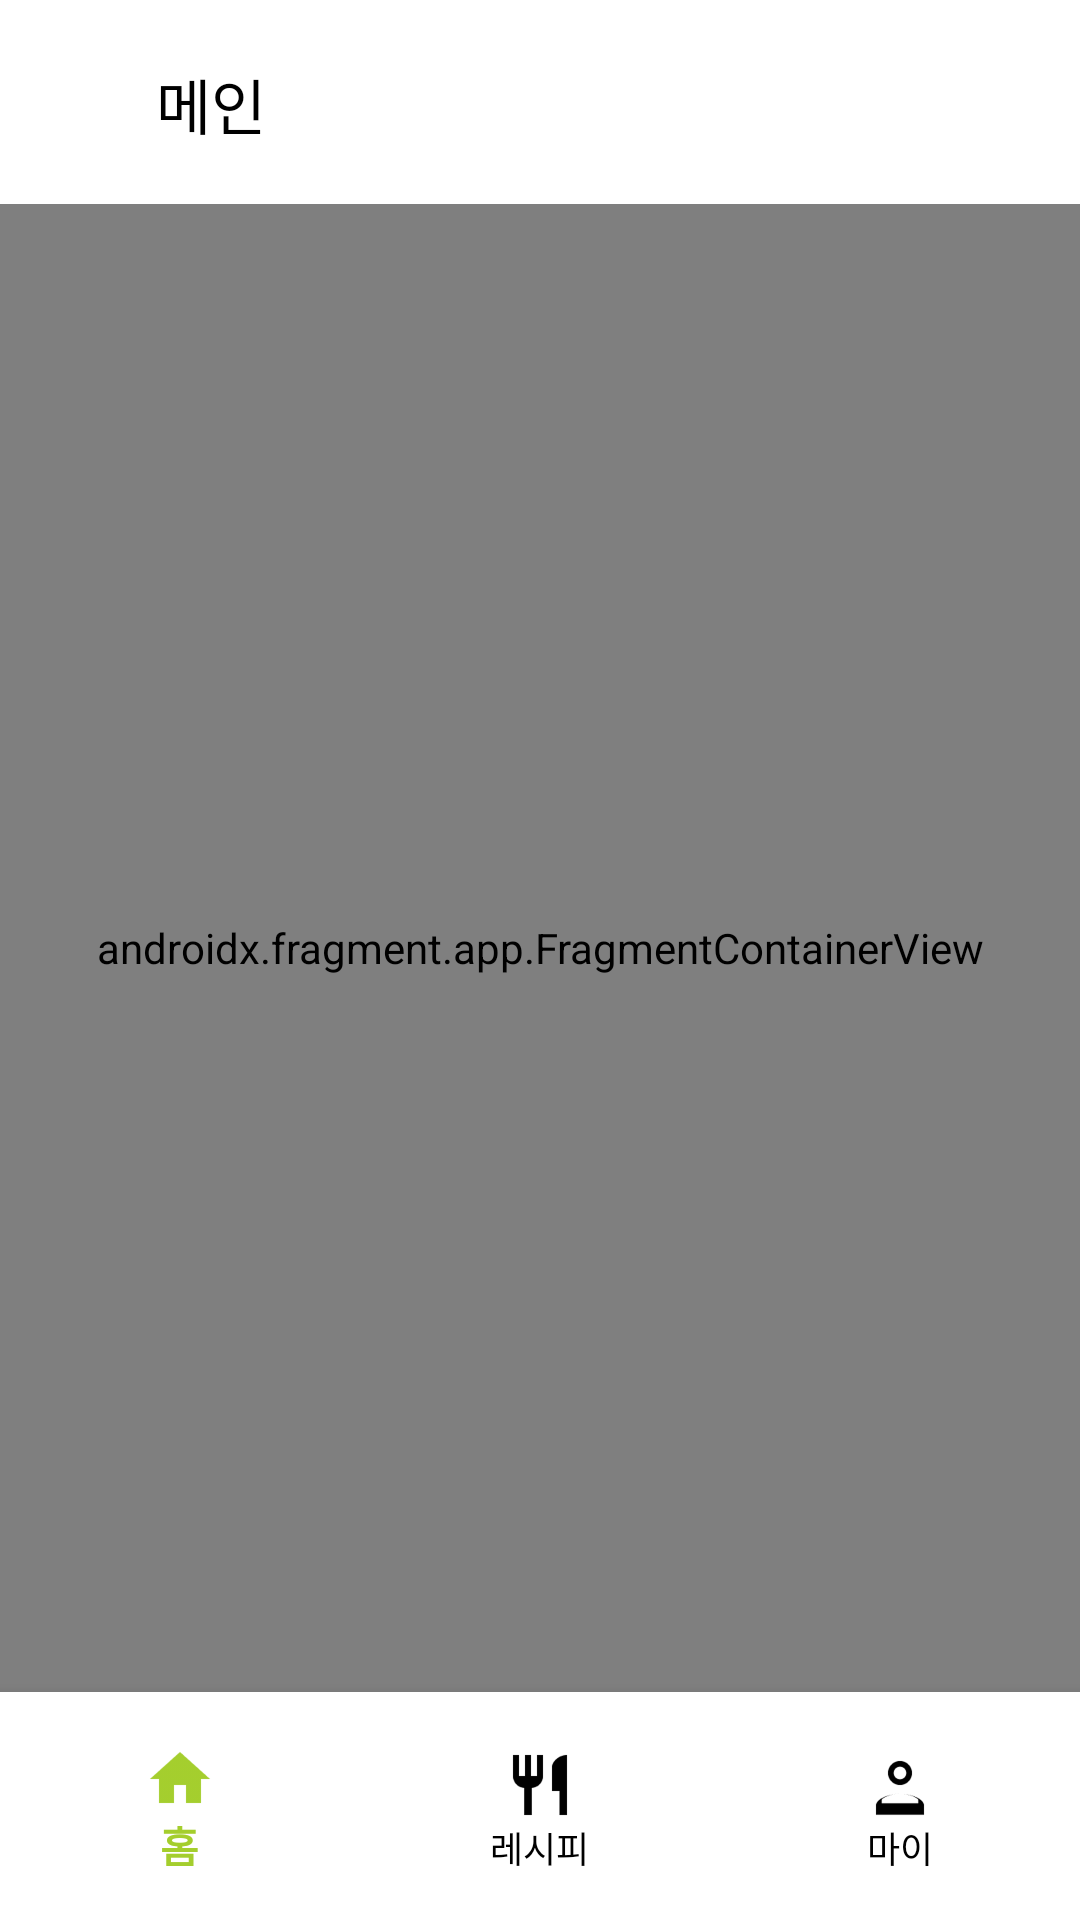

Produce the Android XML layout that renders to this screen, including the resource entries it uses.
<!-- AndroidManifest.xml: activity theme SplashTheme -->
<!-- res/layout/activity_main.xml -->
<?xml version="1.0" encoding="utf-8"?>
<LinearLayout xmlns:android="http://schemas.android.com/apk/res/android"
    xmlns:app="http://schemas.android.com/apk/res-auto"
    xmlns:tools="http://schemas.android.com/tools"
    android:layout_width="match_parent"
    android:layout_height="match_parent"
    android:orientation="vertical"
    app:layout_constraintBottom_toBottomOf="parent"
    app:layout_constraintEnd_toEndOf="parent"
    app:layout_constraintStart_toStartOf="parent"
    app:layout_constraintTop_toTopOf="parent"
    tools:context=".MainActivity">

    <androidx.appcompat.widget.Toolbar
        android:id="@+id/toolbar"
        android:layout_width="match_parent"
        android:layout_height="68dp"
        android:background="@color/white"
        android:theme="?attr/actionBarTheme"
        android:visibility="visible"
        app:contentInsetStart="0dp">

        <androidx.constraintlayout.widget.ConstraintLayout
            android:layout_width="match_parent"
            android:layout_height="match_parent">

            <ImageButton
                android:id="@+id/btn_back"
                android:layout_width="24dp"
                android:layout_height="24dp"
                android:layout_marginStart="16dp"
                android:layout_marginTop="16dp"
                android:layout_marginBottom="16dp"
                android:background="#00FFFFFF"
                android:scaleType="fitCenter"
                android:visibility="visible"
                app:layout_constraintBottom_toBottomOf="parent"
                app:layout_constraintStart_toStartOf="parent"
                app:layout_constraintTop_toTopOf="parent"
                app:srcCompat="@drawable/back" />

            <TextView
                android:id="@+id/tv_toolbar_name"
                android:layout_width="wrap_content"
                android:layout_height="29dp"
                android:layout_marginStart="12dp"
                android:layout_marginTop="14dp"
                android:layout_marginBottom="13dp"
                android:text="메인"
                android:textColor="#000000"
                android:textSize="20sp"
                android:visibility="visible"
                app:layout_constraintBottom_toBottomOf="parent"
                app:layout_constraintStart_toEndOf="@+id/btn_back"
                app:layout_constraintTop_toTopOf="parent" />
        </androidx.constraintlayout.widget.ConstraintLayout>

    </androidx.appcompat.widget.Toolbar>

    <androidx.fragment.app.FragmentContainerView
        android:id="@+id/nav_host_fragment"
        android:name="androidx.navigation.fragment.NavHostFragment"
        android:layout_width="match_parent"
        android:layout_height="0dp"
        android:layout_weight="1"
        app:defaultNavHost="true"
        app:navGraph="@navigation/nav_graph">

    </androidx.fragment.app.FragmentContainerView>

    <com.google.android.material.bottomnavigation.BottomNavigationView
        android:id="@+id/bottom_nav"
        android:layout_width="match_parent"
        android:layout_height="76dp"
        app:itemBackground="@color/white"
        app:itemIconTint="@drawable/menu_click_color"
        app:itemPaddingBottom="19dp"
        app:itemPaddingTop="19dp"
        app:itemTextColor="@drawable/menu_click_color"
        app:menu="@menu/bottom_nav_menu" />

</LinearLayout>
<!-- resources referenced by this layout -->
<resources>
  <color name="white">#FFFFFFFF</color>
  <!-- drawable back: png bitmap (drawable-mdpi, 303 bytes) -->
  <!-- drawable menu_click_color (drawable) -->
  <?xml version="1.0" encoding="utf-8"?>
  <selector xmlns:android="http://schemas.android.com/apk/res/android">
      <item
          android:color="@color/primary_green"
          android:state_checked="true"/>
  
      <item
          android:color="@color/black"
          android:state_checked="false"/>
  </selector>
  <style name="SplashTheme" parent="Theme.AppCompat.Light.DarkActionBar">
          
          <item name="windowActionBar">false</item>
          <item name="windowNoTitle">true</item>
          
          <item name="android:windowBackground">@drawable/background_splash</item>
      </style>
  <color name="primary_green">#a4ce2d</color>
  <color name="black">#FF000000</color>
  <!-- drawable background_splash (drawable) -->
  <?xml version="1.0" encoding="utf-8"?>
  <layer-list xmlns:android="http://schemas.android.com/apk/res/android">
      <item android:drawable="@color/white"/>
      <item>
          <bitmap
              android:src="@drawable/logo"
              android:gravity="center" />
      </item>
  </layer-list>
  <!-- drawable logo: png bitmap (drawable-mdpi, 7701 bytes) -->
</resources>
